The GitHub repository AffrizaWildanFauzan/datera-v2 contains a labelled image folder "datera-v2" with 30 categories: Albizia saponaria, Dendrobium leonis, Dracaena trifasciata, Echinodorus radican, Gymnocalycium, Hopea bilitonensis, Impatiens walleriana, Lagerstroemia speciosa, Ixora acuminata, Monstera adansonii, Nepenthes sumatrana, Alocasia Black Velvet, Nepenthes reinwardtiana, Ochna kirkii, Philodendron Lemon, Portulaca sp, Quassia amara, Reutealis trisperma, Rosa sp, Russelia equisetiformis, Syzygium myrtifolium, Tabernaemontana corymbosa, Anacampseros rufescens Sunrise, 3 apocynacaea, Areca catechu, Catharanthus roseus, Ceiba pentandra, Cuphea hyssopifolia, Cymbidium bicolor, Dendrobium Uthai White. Examples follow, each with its label.

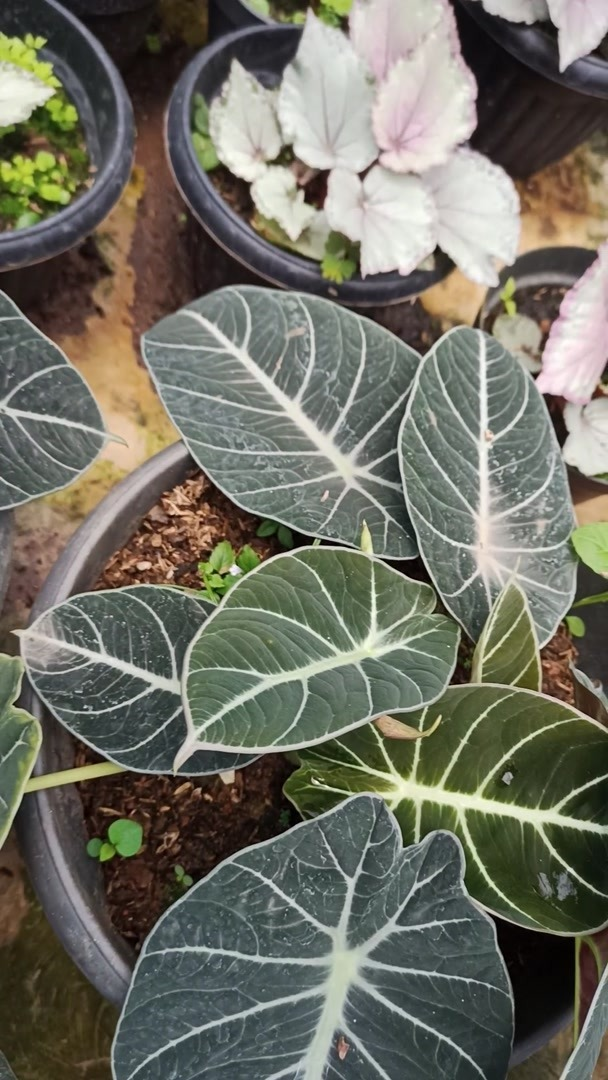
Label: Alocasia Black Velvet

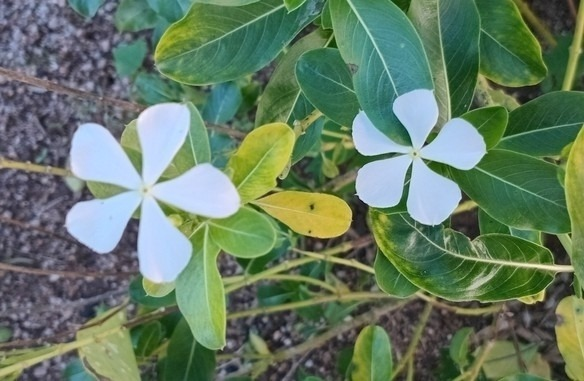
Label: Catharanthus roseus

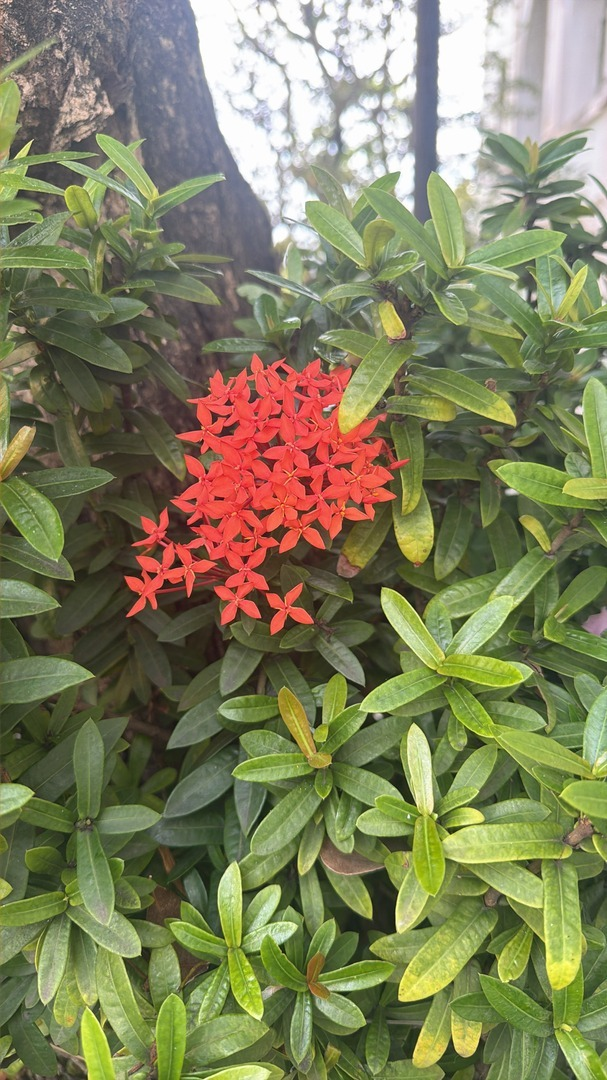
Label: Ixora acuminata

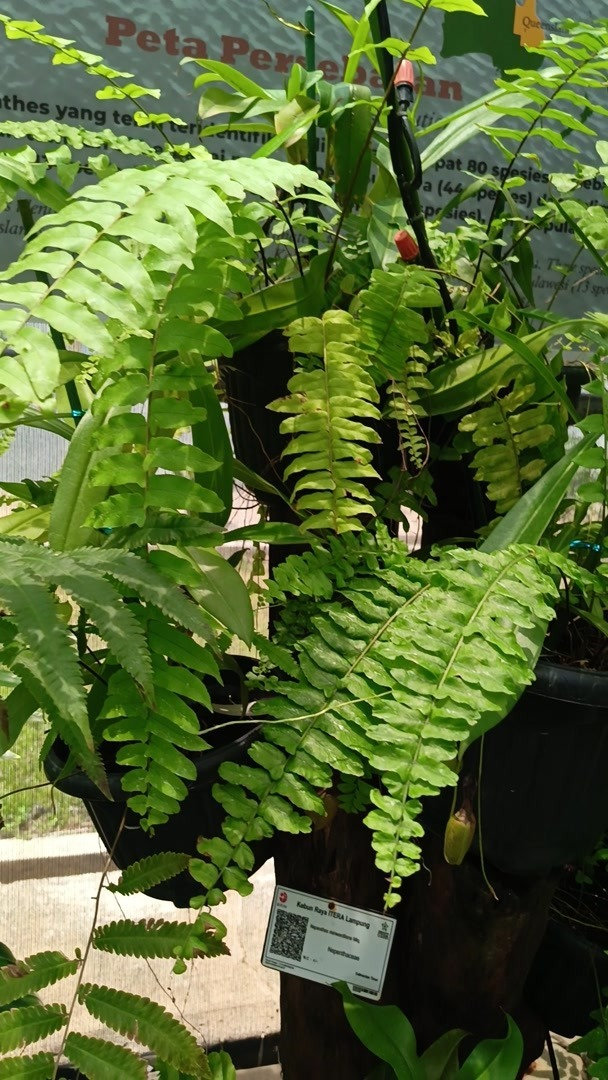
Label: Nepenthes reinwardtiana

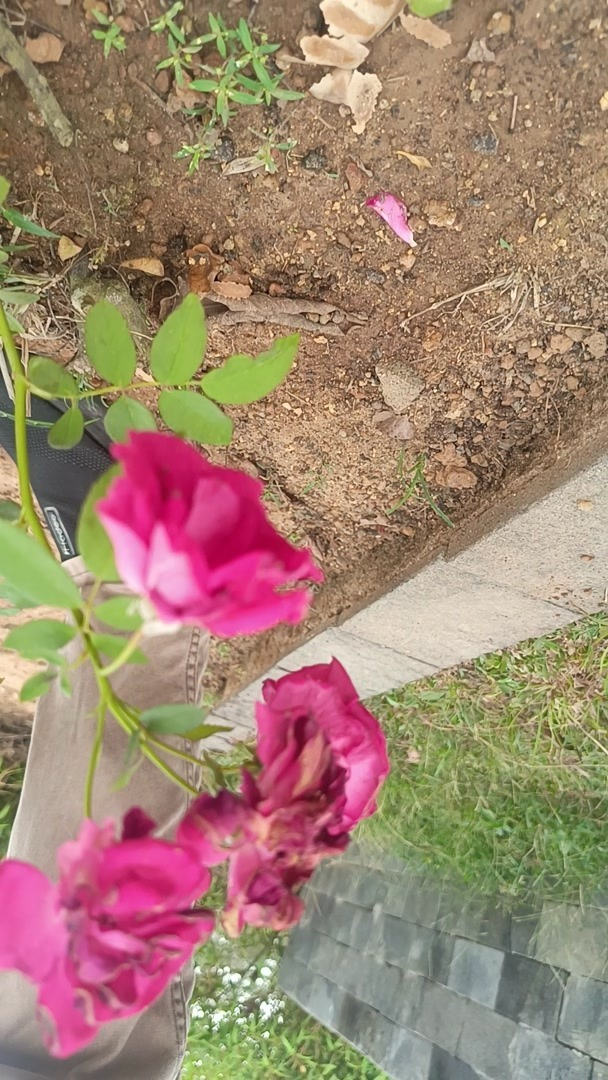
Label: Rosa sp

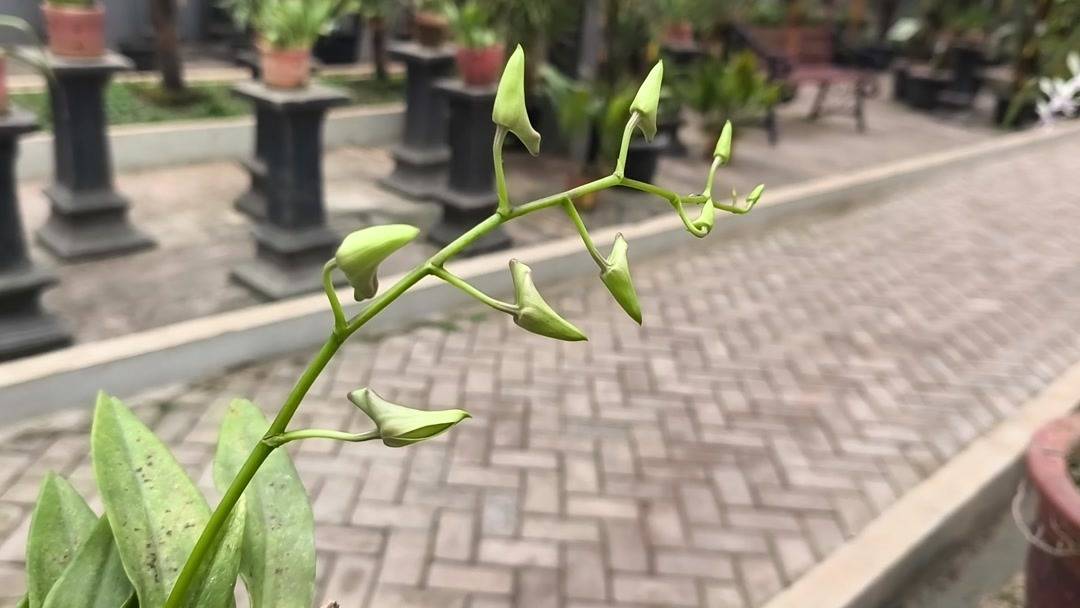
Label: Dendrobium Uthai White
